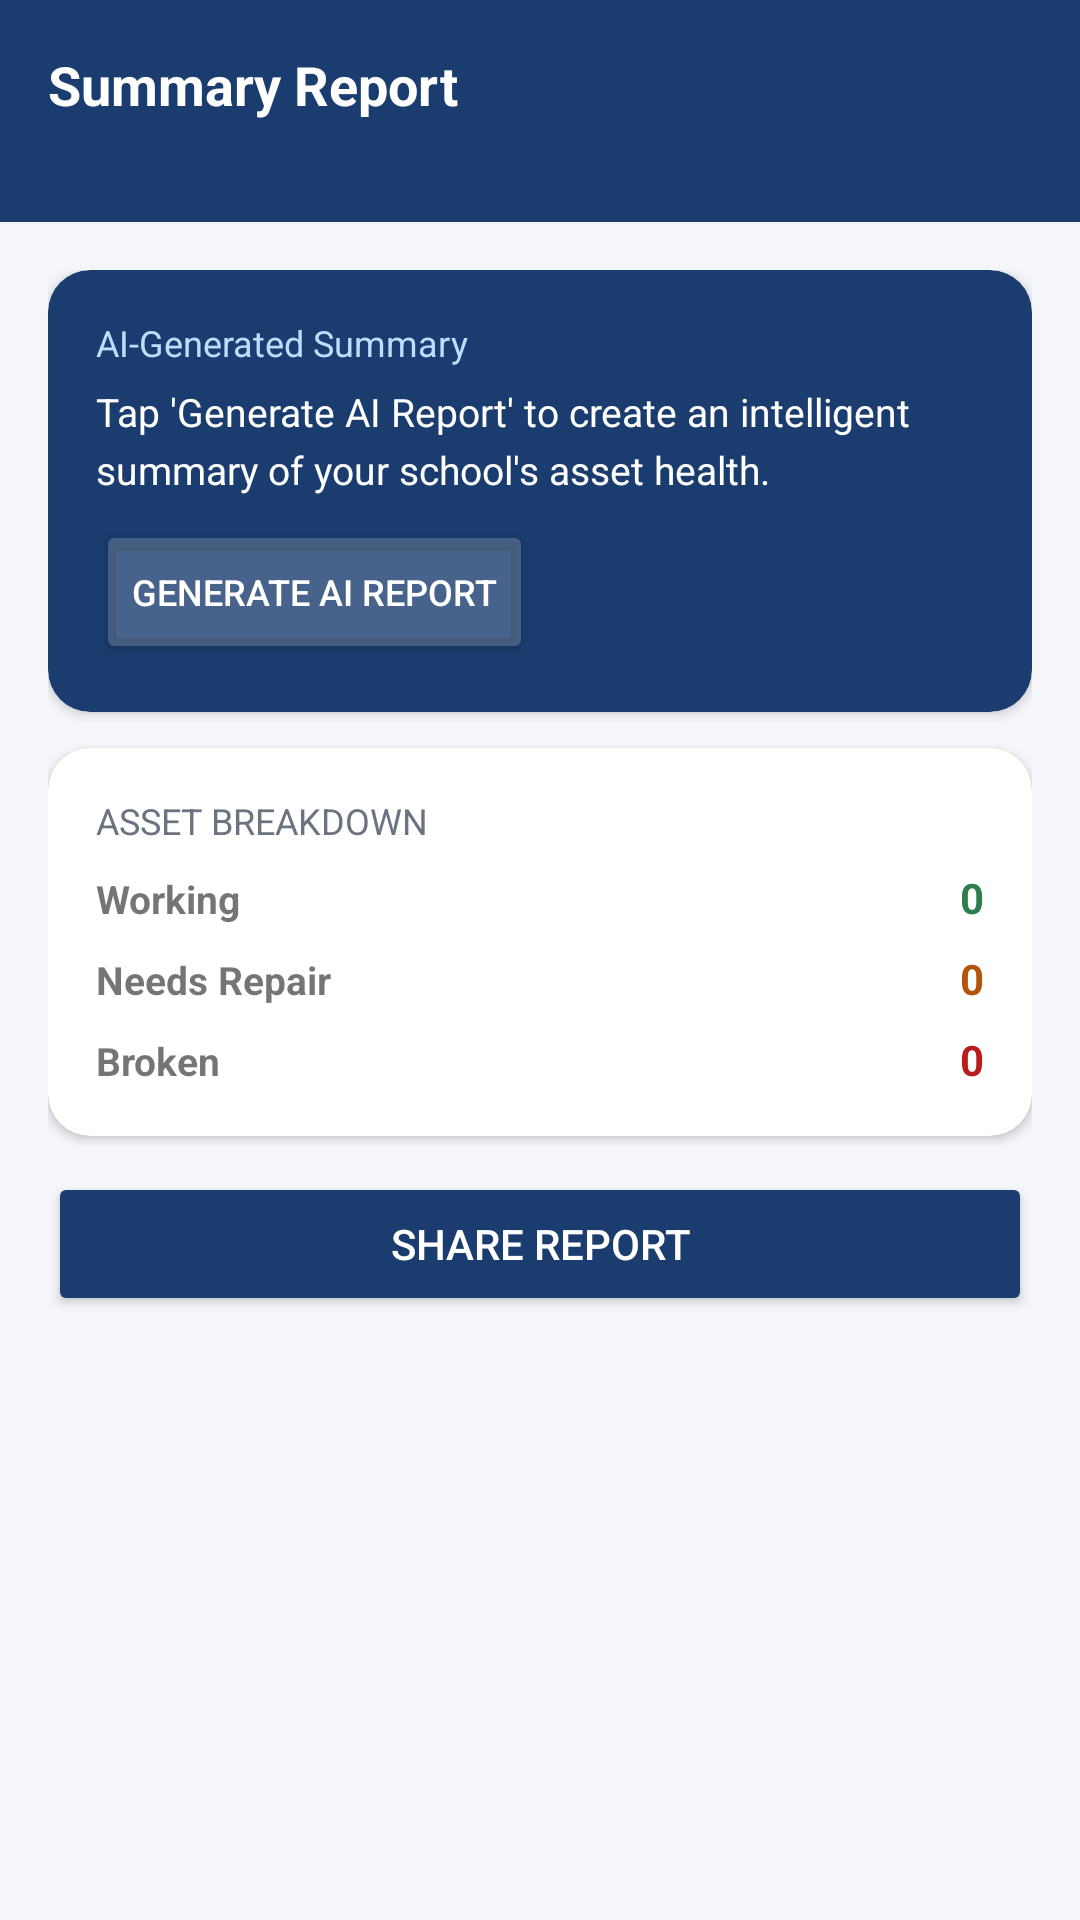

This screen was rendered from an Android layout file. Write that file and the resources it references.
<!-- AndroidManifest.xml: application theme Theme.NammaShaaleInventory -->
<!-- res/layout/fragment_report.xml -->
<?xml version="1.0" encoding="utf-8"?>
<androidx.core.widget.NestedScrollView
    xmlns:android="http://schemas.android.com/apk/res/android"
    xmlns:app="http://schemas.android.com/apk/res-auto"
    android:layout_width="match_parent"
    android:layout_height="match_parent"
    android:background="@color/background">

    <LinearLayout
        android:layout_width="match_parent"
        android:layout_height="wrap_content"
        android:orientation="vertical">

        
        <LinearLayout
            android:layout_width="match_parent"
            android:layout_height="wrap_content"
            android:background="@color/primary"
            android:padding="16dp">
            <LinearLayout android:layout_width="match_parent" android:layout_height="wrap_content" android:orientation="vertical">
                <TextView android:layout_width="wrap_content" android:layout_height="wrap_content" android:text="Summary Report" android:textColor="@color/white" android:textSize="18sp" android:textStyle="bold" />
                <TextView android:id="@+id/tv_report_month" android:layout_width="wrap_content" android:layout_height="wrap_content" android:textColor="#BBDDFF" android:textSize="13sp" />
            </LinearLayout>
        </LinearLayout>

        <LinearLayout
            android:layout_width="match_parent"
            android:layout_height="wrap_content"
            android:orientation="vertical"
            android:padding="16dp">

            
            <androidx.cardview.widget.CardView
                android:layout_width="match_parent"
                android:layout_height="wrap_content"
                app:cardCornerRadius="14dp"
                app:cardBackgroundColor="@color/primary"
                android:layout_marginBottom="12dp">

                <LinearLayout
                    android:layout_width="match_parent"
                    android:layout_height="wrap_content"
                    android:orientation="vertical"
                    android:padding="16dp">

                    <TextView android:layout_width="wrap_content" android:layout_height="wrap_content" android:text="AI-Generated Summary" android:textColor="#BBDDFF" android:textSize="12sp" android:layout_marginBottom="6dp" />

                    <TextView
                        android:id="@+id/tv_ai_report"
                        android:layout_width="match_parent"
                        android:layout_height="wrap_content"
                        android:text="Tap 'Generate AI Report' to create an intelligent summary of your school's asset health."
                        android:textColor="@color/white"
                        android:textSize="13sp"
                        android:lineSpacingExtra="4dp" />

                    <Button
                        android:id="@+id/btn_generate_report"
                        android:layout_width="wrap_content"
                        android:layout_height="wrap_content"
                        android:text="Generate AI Report"
                        android:backgroundTint="#33FFFFFF"
                        android:textColor="@color/white"
                        android:textSize="12sp"
                        android:layout_marginTop="8dp" />
                </LinearLayout>
            </androidx.cardview.widget.CardView>

            
            <androidx.cardview.widget.CardView
                android:layout_width="match_parent"
                android:layout_height="wrap_content"
                app:cardCornerRadius="14dp"
                app:cardElevation="2dp"
                android:layout_marginBottom="12dp">

                <LinearLayout
                    android:layout_width="match_parent"
                    android:layout_height="wrap_content"
                    android:orientation="vertical"
                    android:padding="16dp">

                    <TextView android:layout_width="wrap_content" android:layout_height="wrap_content" android:text="ASSET BREAKDOWN" android:textSize="12sp" android:textColor="@color/text_secondary" android:layout_marginBottom="8dp" />

                    <LinearLayout android:layout_width="match_parent" android:layout_height="wrap_content" android:orientation="horizontal" android:layout_marginBottom="8dp">
                        <TextView android:layout_width="0dp" android:layout_height="wrap_content" android:layout_weight="1" android:text="Working" android:textSize="13sp" android:textStyle="bold" />
                        <TextView android:id="@+id/tv_report_working" android:layout_width="wrap_content" android:layout_height="wrap_content" android:text="0" android:textColor="@color/green" android:textStyle="bold" />
                    </LinearLayout>

                    <LinearLayout android:layout_width="match_parent" android:layout_height="wrap_content" android:orientation="horizontal" android:layout_marginBottom="8dp">
                        <TextView android:layout_width="0dp" android:layout_height="wrap_content" android:layout_weight="1" android:text="Needs Repair" android:textSize="13sp" android:textStyle="bold" />
                        <TextView android:id="@+id/tv_report_repair" android:layout_width="wrap_content" android:layout_height="wrap_content" android:text="0" android:textColor="@color/amber" android:textStyle="bold" />
                    </LinearLayout>

                    <LinearLayout android:layout_width="match_parent" android:layout_height="wrap_content" android:orientation="horizontal">
                        <TextView android:layout_width="0dp" android:layout_height="wrap_content" android:layout_weight="1" android:text="Broken" android:textSize="13sp" android:textStyle="bold" />
                        <TextView android:id="@+id/tv_report_broken" android:layout_width="wrap_content" android:layout_height="wrap_content" android:text="0" android:textColor="@color/red" android:textStyle="bold" />
                    </LinearLayout>
                </LinearLayout>
            </androidx.cardview.widget.CardView>

            <Button
                android:id="@+id/btn_share_report"
                android:layout_width="match_parent"
                android:layout_height="wrap_content"
                android:text="Share Report"
                android:backgroundTint="@color/primary"
                android:textColor="@color/white"
                android:padding="14dp" />

        </LinearLayout>
    </LinearLayout>
</androidx.core.widget.NestedScrollView>
<!-- resources referenced by this layout -->
<resources>
  <color name="amber">#B45309</color>
  <color name="background">#F5F6FA</color>
  <color name="green">#2E7D4F</color>
  <color name="primary">#1A3C6E</color>
  <color name="red">#B91C1C</color>
  <color name="text_secondary">#6B7280</color>
  <color name="white">#FFFFFF</color>
  <style name="Theme.NammaShaaleInventory" parent="Theme.MaterialComponents.Light.NoActionBar">
          <item name="colorPrimary">@color/primary</item>
          <item name="colorPrimaryDark">@color/primary_dark</item>
          <item name="colorAccent">@color/accent</item>
          <item name="android:windowBackground">@color/background</item>
          <item name="android:statusBarColor">@color/primary_dark</item>
      </style>
  <color name="primary_dark">#0F2548</color>
  <color name="accent">#2A5298</color>
</resources>
